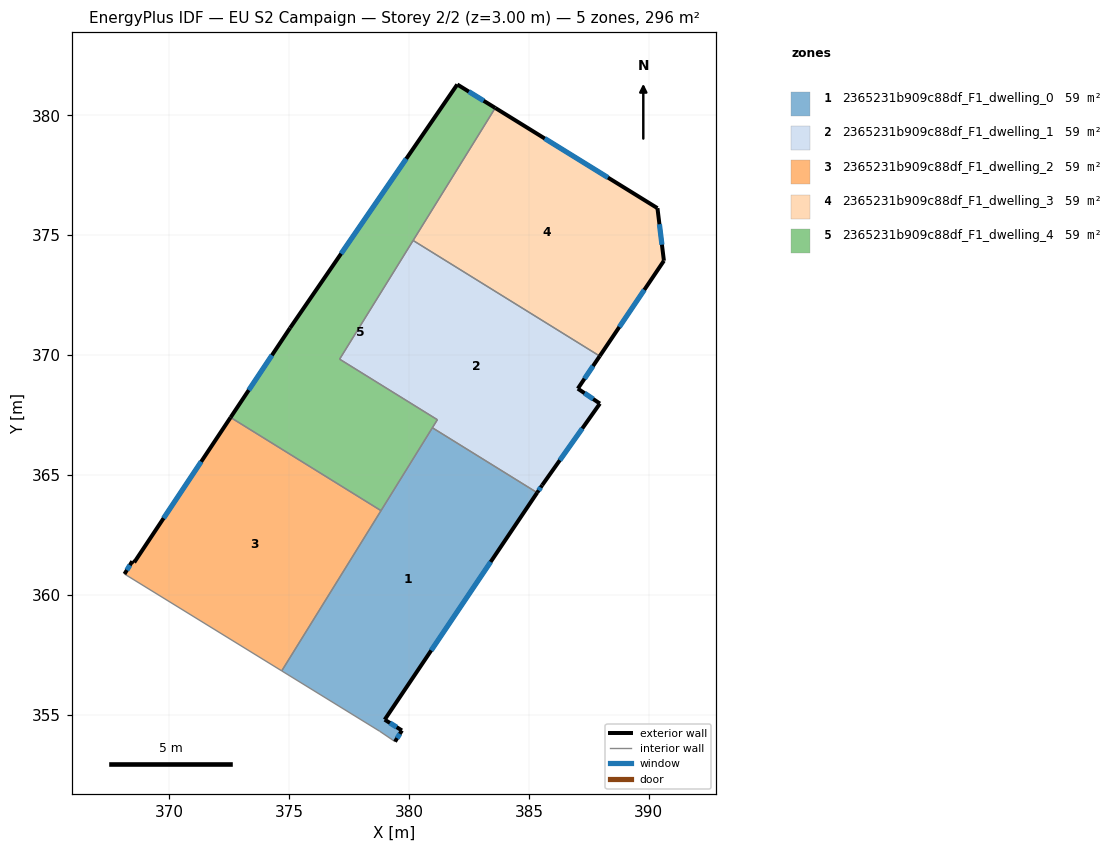
=== STOREY PLAN SPEC (per zone: floor XY polygon, exterior-wall plan segments, windows/doors) ===
zone 1: 2365231b909c88df_F1_dwelling_0  (59.2 m²)
  floor: (385.34, 364.26) (378.98, 354.79) (379.70, 354.34) (379.41, 353.87) (378.77, 354.31) (374.69, 356.82) (380.97, 366.96)
  exterior wall: (379.41, 353.87) – (379.70, 354.34)  [0.5 m]
    window: (379.50, 354.01) – (379.61, 354.19)  [0.2 m²]
  exterior wall: (378.98, 354.79) – (385.34, 364.26)  [11.4 m]
    window: (380.92, 357.68) – (383.40, 361.37)  [5.2 m²]
  exterior wall: (379.70, 354.34) – (378.98, 354.79)  [0.8 m]
    window: (379.48, 354.47) – (379.20, 354.65)  [0.4 m²]
  interior walls: 5
zone 2: 2365231b909c88df_F1_dwelling_1  (59.1 m²)
  floor: (387.95, 369.95) (387.04, 368.60) (387.96, 367.97) (385.55, 364.57) (385.34, 364.26) (380.97, 366.96) (381.18, 367.30) (377.10, 369.83) (380.17, 374.78)
  exterior wall: (387.04, 368.60) – (387.95, 369.95)  [1.6 m]
    window: (387.32, 369.01) – (387.68, 369.54)  [0.7 m²]
  exterior wall: (387.96, 367.97) – (387.04, 368.60)  [1.1 m]
    window: (387.68, 368.16) – (387.32, 368.41)  [0.5 m²]
  exterior wall: (385.55, 364.57) – (387.96, 367.97)  [4.2 m]
    window: (386.29, 365.61) – (387.23, 366.93)  [1.9 m²]
  exterior wall: (385.34, 364.26) – (385.55, 364.57)  [0.4 m]
    window: (385.41, 364.35) – (385.49, 364.47)  [0.2 m²]
  interior walls: 5
zone 3: 2365231b909c88df_F1_dwelling_2  (59.2 m²)
  floor: (378.83, 363.51) (374.69, 356.82) (368.13, 360.86) (368.45, 361.39) (368.53, 361.34) (372.56, 367.39)
  exterior wall: (368.45, 361.39) – (368.13, 360.86)  [0.6 m]
    window: (368.36, 361.23) – (368.23, 361.03)  [0.3 m²]
  exterior wall: (368.53, 361.34) – (368.45, 361.39)  [0.1 m]
  exterior wall: (372.56, 367.39) – (368.53, 361.34)  [7.3 m]
    window: (371.33, 365.55) – (369.76, 363.19)  [3.3 m²]
  interior walls: 3
zone 4: 2365231b909c88df_F1_dwelling_3  (59.2 m²)
  floor: (390.36, 376.12) (390.63, 373.93) (387.95, 369.95) (380.17, 374.78) (383.60, 380.30)
  exterior wall: (390.63, 373.93) – (390.36, 376.12)  [2.2 m]
    window: (390.55, 374.60) – (390.44, 375.45)  [1.0 m²]
  exterior wall: (387.95, 369.95) – (390.63, 373.93)  [4.8 m]
    window: (388.77, 371.17) – (389.81, 372.72)  [2.2 m²]
  exterior wall: (390.36, 376.12) – (383.60, 380.30)  [8.0 m]
    window: (388.30, 377.40) – (385.66, 379.03)  [3.6 m²]
  interior walls: 2
zone 5: 2365231b909c88df_F1_dwelling_4  (59.2 m²)
  floor: (383.60, 380.30) (377.10, 369.83) (381.18, 367.30) (378.83, 363.51) (372.56, 367.39) (375.04, 371.13) (382.01, 381.28)
  exterior wall: (383.60, 380.30) – (382.01, 381.28)  [1.9 m]
    window: (383.11, 380.60) – (382.49, 380.99)  [0.8 m²]
  exterior wall: (375.04, 371.13) – (372.56, 367.39)  [4.5 m]
    window: (374.28, 369.99) – (373.31, 368.53)  [2.0 m²]
  exterior wall: (382.01, 381.28) – (375.04, 371.13)  [12.3 m]
    window: (379.88, 378.19) – (377.17, 374.23)  [5.6 m²]
  interior walls: 6

=== DERIVED (storey summary) ===
Building: EU S2 Campaign
Storey: 2 of 2  (floor level z = 3.00 m)
Storey gross floor area: 295.8 m²
Zones on this storey: 5
  - 2365231b909c88df_F1_dwelling_0: floor 59.2 m²; exterior wall 12.8 m (38.4 m²); 3 window(s) 5.8 m²; WWR 15.2%
  - 2365231b909c88df_F1_dwelling_1: floor 59.1 m²; exterior wall 7.3 m (21.9 m²); 4 window(s) 3.3 m²; WWR 15.2%
  - 2365231b909c88df_F1_dwelling_2: floor 59.2 m²; exterior wall 8.0 m (23.9 m²); 2 window(s) 3.6 m²; WWR 15.0%
  - 2365231b909c88df_F1_dwelling_3: floor 59.2 m²; exterior wall 15.0 m (44.9 m²); 3 window(s) 6.8 m²; WWR 15.2%
  - 2365231b909c88df_F1_dwelling_4: floor 59.2 m²; exterior wall 18.7 m (56.0 m²); 3 window(s) 8.5 m²; WWR 15.2%
Zone adjacency (shared interzone walls):
  - 2365231b909c88df_F1_dwelling_0 ↔ 2365231b909c88df_F1_dwelling_1
  - 2365231b909c88df_F1_dwelling_0 ↔ 2365231b909c88df_F1_dwelling_2
  - 2365231b909c88df_F1_dwelling_0 ↔ 2365231b909c88df_F1_dwelling_4
  - 2365231b909c88df_F1_dwelling_1 ↔ 2365231b909c88df_F1_dwelling_3
  - 2365231b909c88df_F1_dwelling_1 ↔ 2365231b909c88df_F1_dwelling_4
  - 2365231b909c88df_F1_dwelling_2 ↔ 2365231b909c88df_F1_dwelling_4
  - 2365231b909c88df_F1_dwelling_3 ↔ 2365231b909c88df_F1_dwelling_4